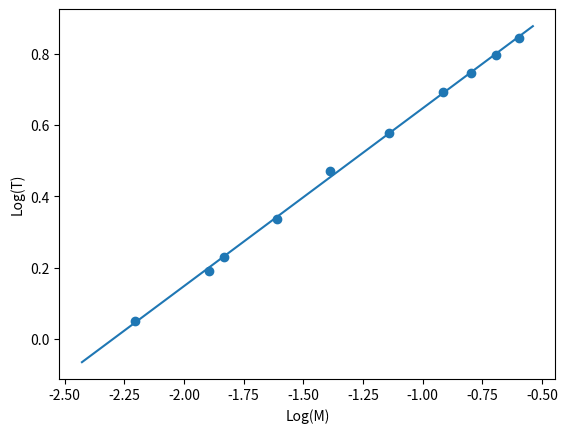

This figure's Python source:
#b) Apresente as medições num gráfico log-log. Qual a dependência entre as quantidade
#período e massa? 

import numpy as np
import matplotlib.pyplot as plt

#a) Apresente estas medições num gráfico
M = np.array([0.15, 0.20,0.16,0.11,0.25,0.32,0.40,0.45,0.50,0.55])
T = np.array([1.21,1.40,1.26,1.05,1.60,1.78,2.00,2.11,2.22,2.33])

x = M
y = T

logx = np.log(x)
logy = np.log(y)

m = np.polyfit(logx,logy,1)[0]
b = np.polyfit(logx,logy,1)[1]

xmax=np.max(logx)*0.9
xmin=np.min(logx)*1.1
x = np.linspace(xmin, xmax, 100)

plt.scatter(logx,logy)
plt.plot(x,m*x+b)
plt.xlabel("Log(M)")
plt.ylabel("Log(T)")
plt.show()